Dataset: data (GitHub, 311-23/fruit-classification-project). Classes: apple, cherries, grapes, mango, orange, pineapple, strawberry, watermelon, banana, manzana, naranja, platano, uva.

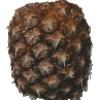
Label: pineapple

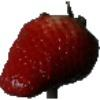
Label: strawberry

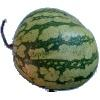
Label: watermelon

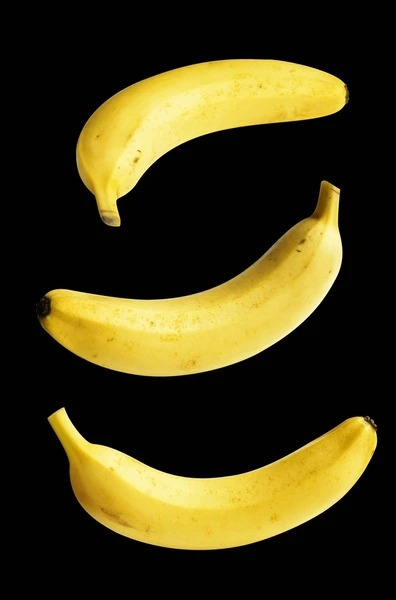
Label: platano

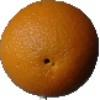
Label: orange

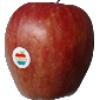
Label: apple
